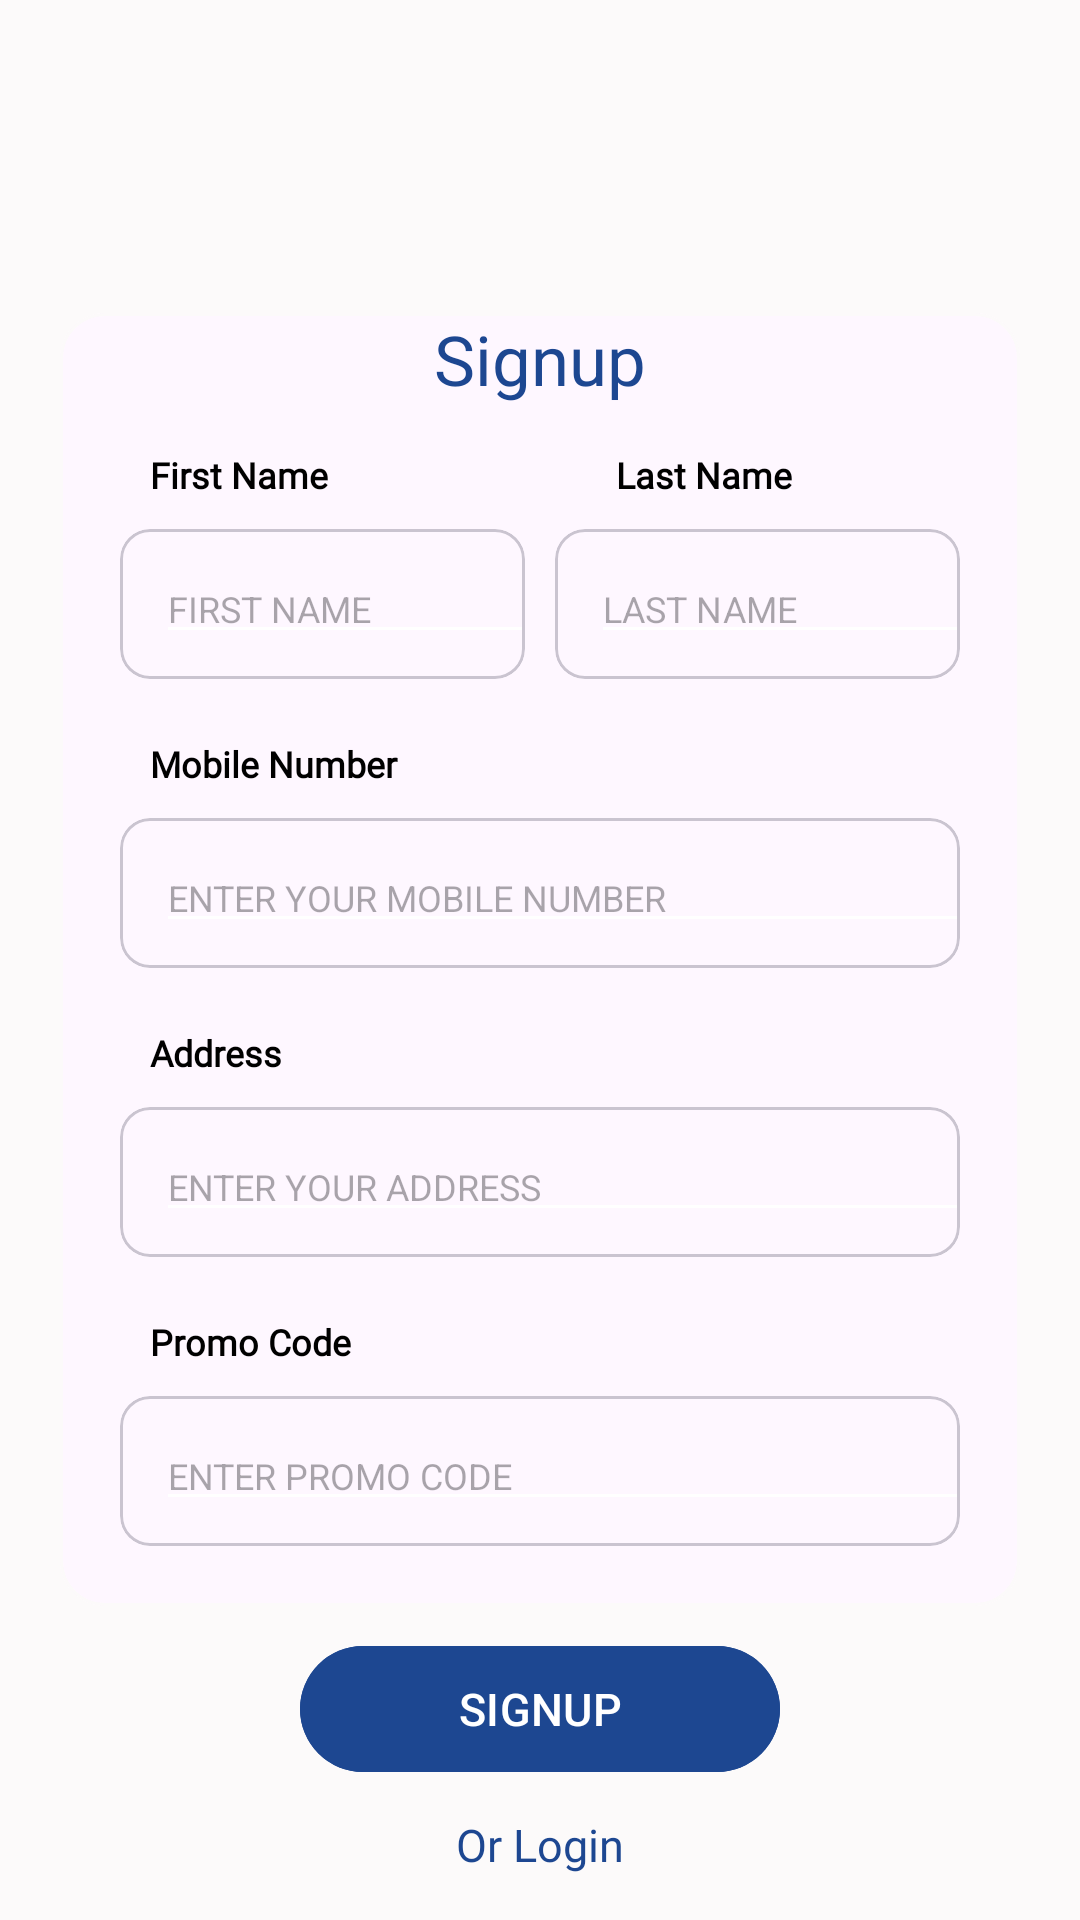

Write the Android layout XML for this screen, with the resource values it uses.
<!-- AndroidManifest.xml: application theme Theme.ItaMoto -->
<!-- res/layout/activity_sign_up.xml -->
<?xml version="1.0" encoding="utf-8"?>
<RelativeLayout xmlns:android="http://schemas.android.com/apk/res/android"
    xmlns:app="http://schemas.android.com/apk/res-auto"
    xmlns:tools="http://schemas.android.com/tools"
    android:layout_width="match_parent"
    android:background="@color/white2"
    android:layout_height="match_parent"
    tools:context="Activity.SignUpActivity">

    <ImageView
        android:layout_width="match_parent"
        android:layout_height="500dp"
        android:background="@drawable/image"/>

    <com.google.android.material.card.MaterialCardView
        android:layout_width="match_parent"
        android:layout_height="wrap_content"
        android:layout_centerInParent="true"
        android:layout_marginStart="20dp"
        android:layout_marginTop="15dp"
        android:layout_marginEnd="20dp"
        android:layout_marginBottom="15dp"
        android:background="@color/white"
        android:elevation="25dp"
        app:cardCornerRadius="15dp"
        app:strokeColor="@color/white2">


        <LinearLayout
            android:layout_width="match_parent"
            android:layout_height="wrap_content"
            android:layout_marginStart="20dp"
            android:layout_marginEnd="20dp"
            android:orientation="vertical">

            <TextView
                android:layout_width="match_parent"
                android:layout_height="wrap_content"
                android:layout_marginBottom="15dp"
                android:gravity="center"
                android:text="Signup"
                android:textColor="@color/blue"
                android:textSize="23dp"
                android:textStyle="normal" />

            <LinearLayout
                android:layout_width="match_parent"
                android:layout_height="wrap_content"
                android:orientation="horizontal"
                android:weightSum="2">

                <TextView
                    android:layout_width="wrap_content"
                    android:layout_height="wrap_content"
                    android:layout_marginStart="10dp"
                    android:layout_marginBottom="10dp"
                    android:layout_weight="1"
                    android:fontFamily="@font/poppins"
                    android:text="First Name"
                    android:textColor="@color/black"
                    android:textSize="12dp"
                    android:textStyle="bold" />

                <TextView
                    android:layout_width="wrap_content"
                    android:layout_height="wrap_content"
                    android:layout_marginStart="40dp"
                    android:layout_marginBottom="10dp"
                    android:layout_weight="1"
                    android:fontFamily="@font/poppins"
                    android:text="Last Name"
                    android:textColor="@color/black"
                    android:textSize="12dp"
                    android:textStyle="bold" />
            </LinearLayout>

            <RelativeLayout
                android:layout_width="wrap_content"
                android:layout_height="wrap_content">

                <com.google.android.material.card.MaterialCardView
                    android:layout_width="135dp"
                    android:layout_height="50dp"
                    android:layout_alignParentStart="true"
                    app:cardCornerRadius="10dp">

                    <EditText
                        android:id="@+id/edit_first_name"
                        android:layout_width="match_parent"
                        android:layout_height="wrap_content"
                        android:layout_gravity="center"
                        android:layout_marginStart="8dp"
                        android:backgroundTint="@color/white"
                        android:hint="FIRST NAME"
                        android:inputType="text"
                        android:textSize="12dp" />
                </com.google.android.material.card.MaterialCardView>

                <com.google.android.material.card.MaterialCardView
                    android:layout_width="135dp"
                    android:layout_height="50dp"
                    android:layout_alignParentEnd="true"
                    android:layout_marginStart="10dp"
                    app:cardCornerRadius="10dp">

                    <EditText
                        android:id="@+id/edit_last_name"
                        android:layout_width="match_parent"
                        android:layout_height="wrap_content"
                        android:layout_gravity="center"
                        android:layout_marginStart="8dp"
                        android:backgroundTint="@color/white"
                        android:hint="LAST NAME"
                        android:inputType="text"
                        android:textSize="12dp" />
                </com.google.android.material.card.MaterialCardView>

            </RelativeLayout>

            <TextView
                android:layout_width="match_parent"
                android:layout_height="wrap_content"
                android:layout_marginStart="10dp"
                android:layout_marginTop="20dp"
                android:layout_marginBottom="10dp"
                android:fontFamily="@font/poppins"
                android:text="Mobile Number"
                android:textColor="@color/black"
                android:textSize="12dp"
                android:textStyle="bold" />

            <com.google.android.material.card.MaterialCardView
                android:layout_width="match_parent"
                android:layout_height="50dp"
                app:cardCornerRadius="10dp">

                <EditText
                    android:id="@+id/edit_number"
                    android:layout_width="match_parent"
                    android:layout_height="wrap_content"
                    android:layout_gravity="center"
                    android:layout_marginStart="8dp"
                    android:backgroundTint="@color/white"
                    android:hint="ENTER YOUR MOBILE NUMBER"
                    android:inputType="number"
                    android:textSize="12dp" />
            </com.google.android.material.card.MaterialCardView>

            <TextView
                android:layout_width="match_parent"
                android:layout_height="wrap_content"
                android:layout_marginStart="10dp"
                android:layout_marginTop="20dp"
                android:layout_marginBottom="10dp"
                android:fontFamily="@font/poppins"
                android:text="Address"
                android:textColor="@color/black"
                android:textSize="12dp"
                android:textStyle="bold" />


            <com.google.android.material.card.MaterialCardView
                android:layout_width="match_parent"
                android:layout_height="50dp"
                android:layout_marginBottom="20dp"
                app:cardCornerRadius="10dp">


                <EditText
                    android:id="@+id/edit_address"
                    android:layout_width="match_parent"
                    android:layout_height="wrap_content"
                    android:layout_gravity="center"
                    android:layout_marginStart="8dp"
                    android:backgroundTint="@color/white"
                    android:hint="ENTER YOUR ADDRESS"
                    android:inputType="text"
                    android:textSize="12dp" />


            </com.google.android.material.card.MaterialCardView>

            <TextView
                android:layout_width="match_parent"
                android:layout_height="wrap_content"
                android:layout_marginStart="10dp"
                android:layout_marginBottom="10dp"
                android:fontFamily="@font/poppins"
                android:text="Promo Code"
                android:textColor="@color/black"
                android:textSize="12dp"
                android:textStyle="bold" />


            <com.google.android.material.card.MaterialCardView
                android:layout_width="match_parent"
                android:layout_height="50dp"
                android:layout_marginBottom="20dp"
                app:cardCornerRadius="10dp">

                <EditText
                    android:layout_width="match_parent"
                    android:layout_height="wrap_content"
                    android:layout_gravity="center"
                    android:layout_marginStart="8dp"
                    android:backgroundTint="@color/white"
                    android:hint="ENTER PROMO CODE"
                    android:inputType="text"
                    android:textSize="12dp" />


            </com.google.android.material.card.MaterialCardView>


        </LinearLayout>
    </com.google.android.material.card.MaterialCardView>


    <com.google.android.material.button.MaterialButton

        android:id="@+id/signup_btn"
        android:layout_width="160dp"
        android:layout_height="50dp"
        android:layout_above="@+id/text_login"
        android:layout_centerInParent="true"
        android:layout_marginBottom="10dp"
        android:backgroundTint="@color/blue"
        android:text="SIGNUP"
        android:textSize="15dp"
        app:cornerRadius="25dp" />

    <TextView
        android:id="@+id/text_login"
        android:layout_width="wrap_content"
        android:layout_height="wrap_content"
        android:layout_alignParentBottom="true"
        android:layout_centerInParent="true"
        android:layout_marginBottom="15dp"
        android:fontFamily="@font/poppins"
        android:text="Or Login"
        android:textColor="@color/blue"
        android:textSize="15dp" />

    <ProgressBar
        android:id="@+id/progressBar"
        android:layout_width="wrap_content"
        android:layout_height="wrap_content"
        android:layout_centerInParent="true"
        android:visibility="gone"/>


</RelativeLayout>
<!-- resources referenced by this layout -->
<resources>
  <color name="black">#FF000000</color>
  <color name="blue">#1D4791</color>
  <color name="white">#FFFFFFFF</color>
  <color name="white2">#FCFAFA</color>
  <style name="Theme.ItaMoto" parent="Base.Theme.ItaMoto" />
  <style name="Base.Theme.ItaMoto" parent="Theme.Material3.DayNight.NoActionBar">
          
          
      </style>
</resources>
